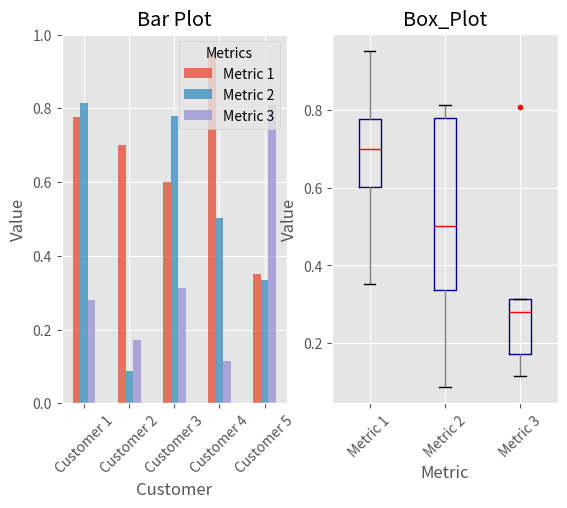

Write the Python code that produced this figure.
#!/usr/bin/env python3
import pandas as pd
import numpy as np
import matplotlib.pyplot as plt

plt.style.use('ggplot')
fig, axes = plt.subplots(nrows=1, ncols=2)
ax1, ax2 = axes.ravel()
data_frame = pd.DataFrame(np.random.rand(5,3),\
            index=['Customer 1', 'Customer 2', 'Customer 3', 'Customer 4', 'Customer 5'], \
            columns=pd.Index(['Metric 1','Metric 2','Metric 3'], name='Metrics'))

data_frame.plot(kind='bar', ax=ax1, alpha=0.75, title='Bar Plot')
plt.setp(ax1.get_xticklabels(), rotation=45, fontsize=10)
plt.setp(ax1.get_yticklabels(), rotation=0, fontsize=10)
ax1.set_xlabel('Customer')
ax1.set_ylabel('Value')
ax1.xaxis.set_ticks_position('bottom')
ax1.yaxis.set_ticks_position('left')

colors = dict(boxes='DarkBlue', whiskers='Gray', medians='Red', caps='Black')
data_frame.plot(kind='box', color=colors, sym='r.', ax=ax2, title='Box_Plot')
plt.setp(ax2.get_xticklabels(), rotation=45, fontsize=10)
plt.setp(ax2.get_yticklabels(), rotation=0, fontsize=10)
ax2.set_xlabel('Metric')
ax2.set_ylabel('Value')
ax2.xaxis.set_ticks_position('bottom')
ax2.yaxis.set_ticks_position('left')

plt.savefig('pandas_plots.png', dpi=400, bbox_inches='tight')
plt.show()